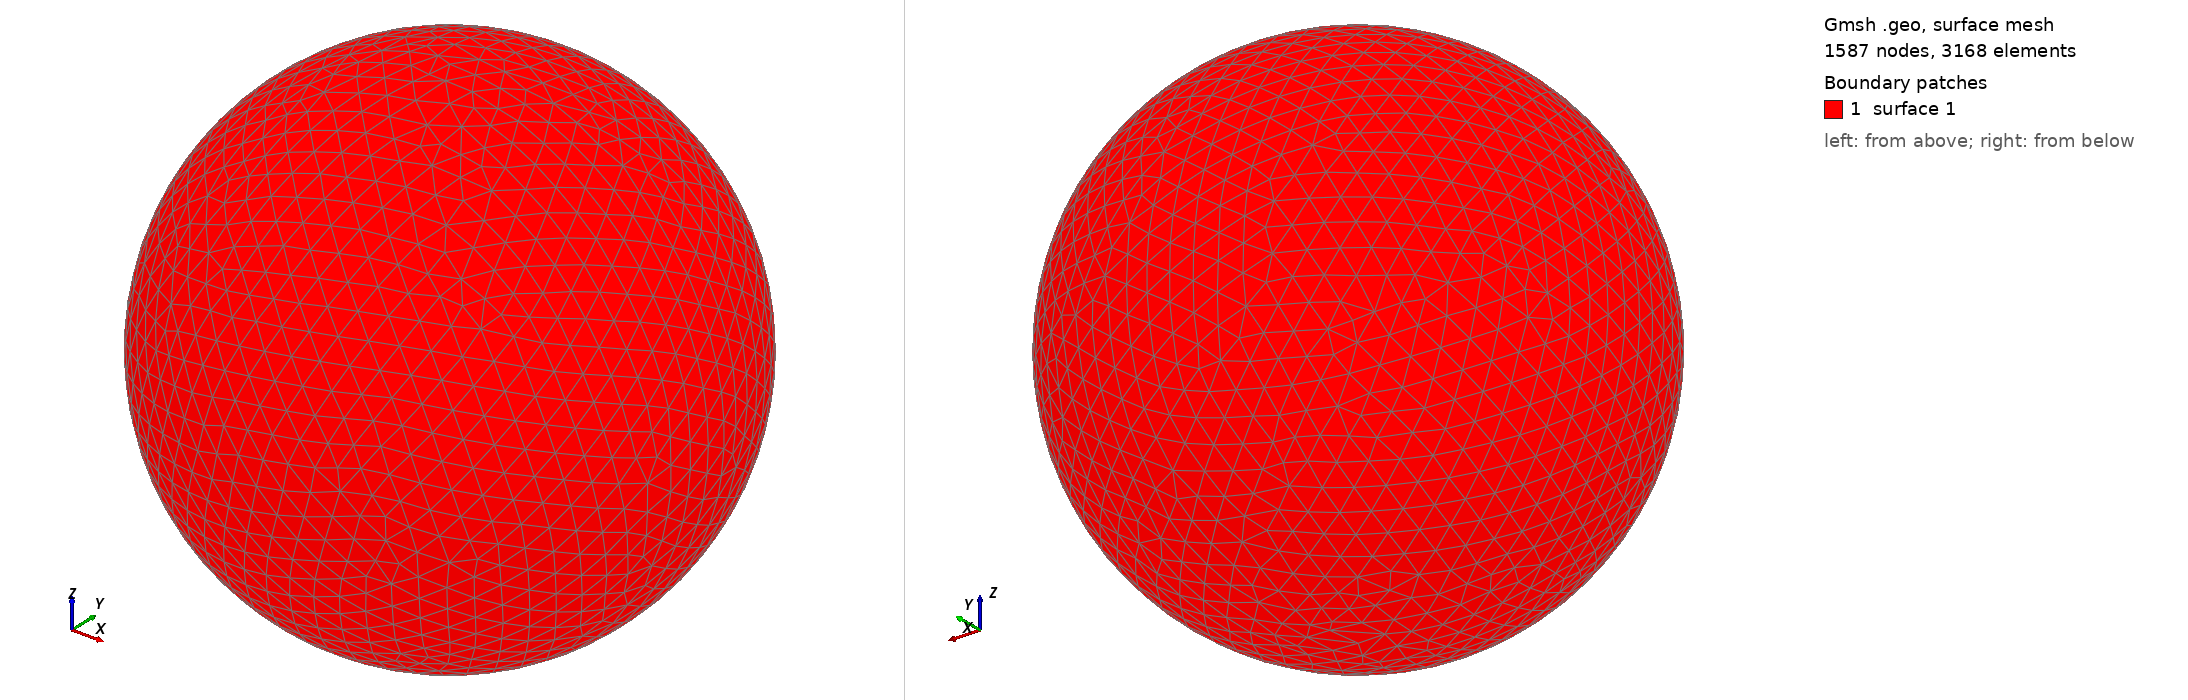

Gmsh geometry script, surface-meshed: 1587 nodes, 3168 surface elements. Boundary patches (legend numbers): 1 surface 1. Left view from above one corner, right view from below the opposite corner. The script declares no physical surfaces, so the legend lists its geometric surfaces. The drawing asked Gmsh for element sizes between 1% and 20% of the model's largest extent; the script's own settings can give other sizes.

=== shot2599.geo (drawn) ===
SetFactory("OpenCASCADE");
Point(1) = {0,0,0,0};
Sphere(1) = {0,0,0,0.63820000};
MeshSize{ PointsOf{ Surface{:}; } } = 0.063820000;
Mesh.ElementOrder=1;
Mesh.Format=39;
